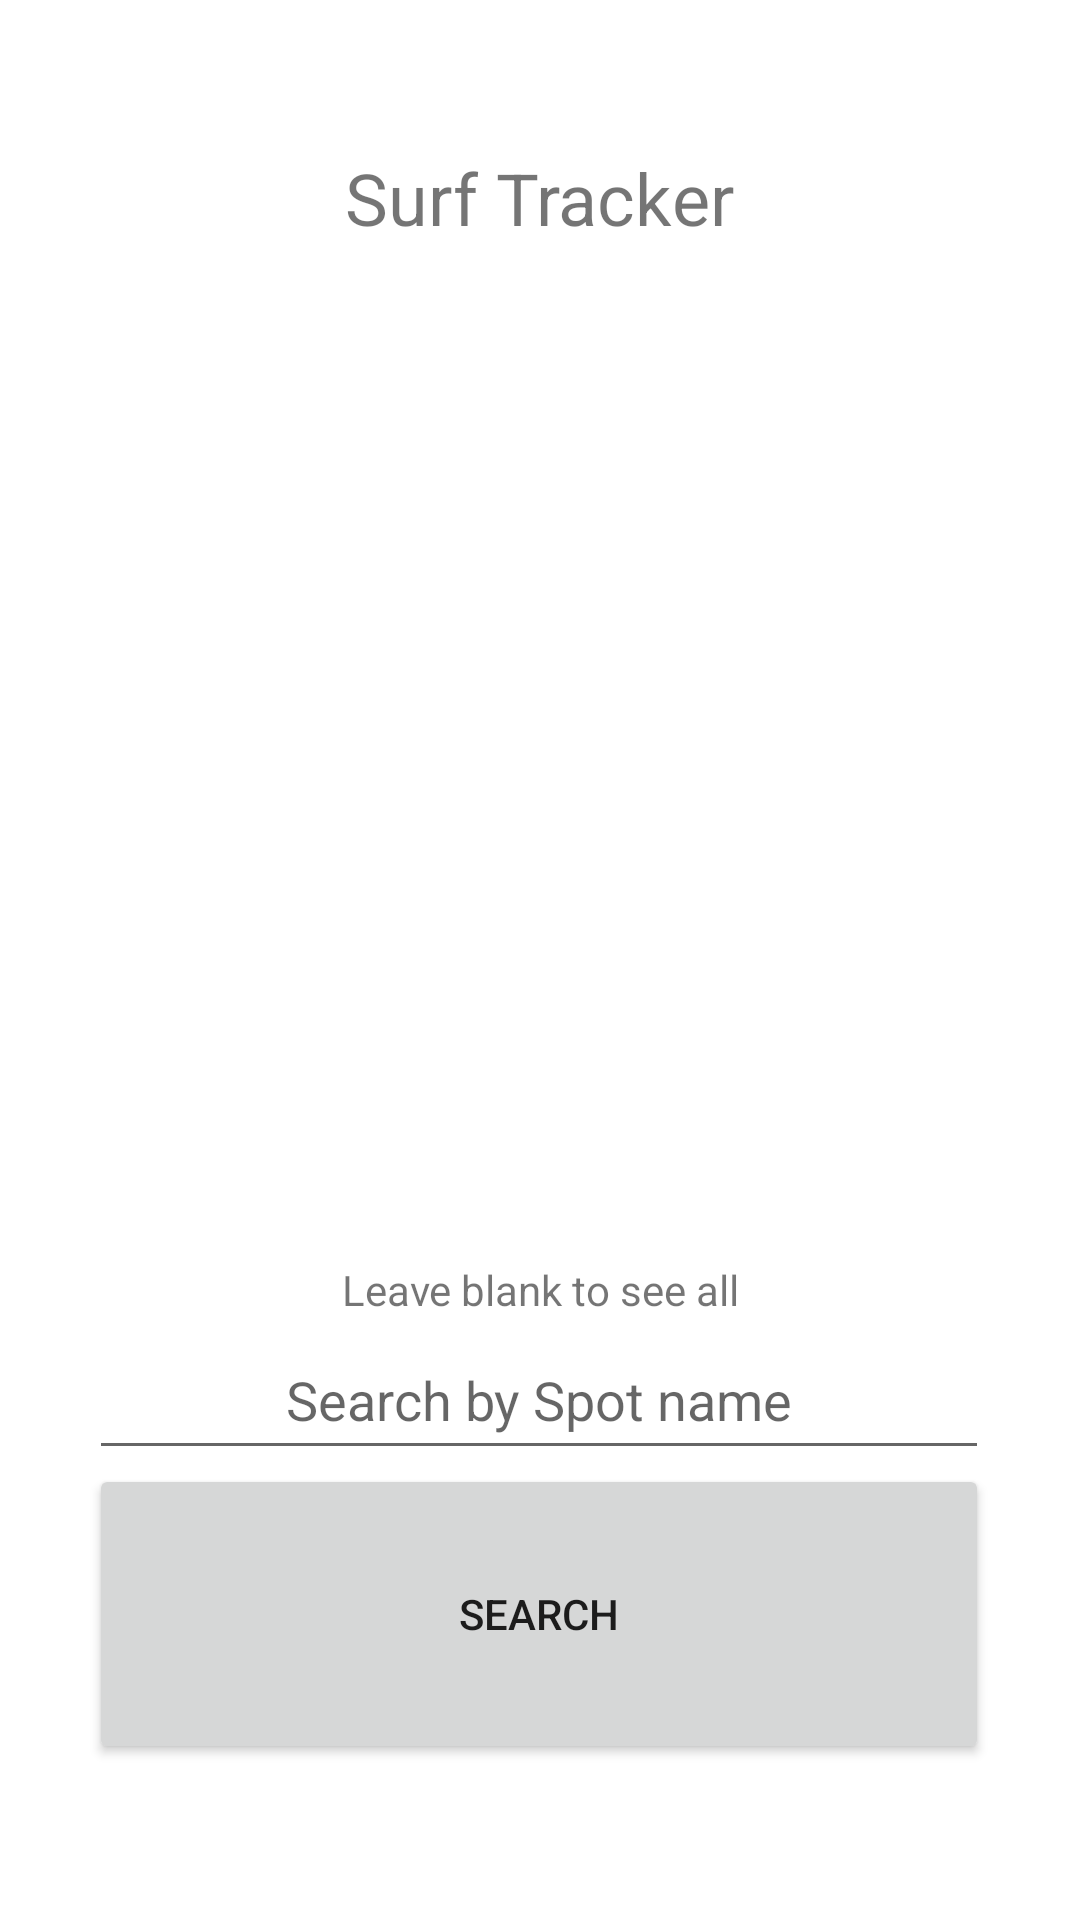

The Android layout XML behind this screen, and the referenced resources:
<!-- AndroidManifest.xml: application theme Theme.SurfTRAC -->
<!-- res/layout/activity_view_past_session.xml -->
<?xml version="1.0" encoding="utf-8"?>
<androidx.constraintlayout.widget.ConstraintLayout xmlns:android="http://schemas.android.com/apk/res/android"
    xmlns:app="http://schemas.android.com/apk/res-auto"
    xmlns:tools="http://schemas.android.com/tools"
    android:layout_width="match_parent"
    android:layout_height="match_parent"
    tools:context=".Page_Interactions.ViewPastSession">

    <TextView
        android:id="@+id/editText2"
        android:layout_width="300dp"
        android:layout_height="100dp"
        android:layout_marginTop="16dp"
        android:gravity="center"
        android:text="@string/surf_tracker_label"
        android:textSize="24sp"
        app:layout_constraintEnd_toEndOf="parent"
        app:layout_constraintHorizontal_bias="0.495"
        app:layout_constraintStart_toStartOf="parent"
        app:layout_constraintTop_toTopOf="parent" />

    <TextView
        android:id="@+id/Display_past_sessions"
        android:layout_width="350dp"
        android:layout_height="270dp"
        android:layout_marginBottom="56dp"
        app:layout_constraintBottom_toTopOf="@+id/Leaveblanktoseeall_textview"
        app:layout_constraintEnd_toEndOf="parent"
        app:layout_constraintHorizontal_bias="0.491"
        app:layout_constraintStart_toStartOf="parent" />

    <TextView
        android:id="@+id/Leaveblanktoseeall_textview"
        android:layout_width="300dp"
        android:layout_height="20dp"
        android:text="@string/leave_blank_to_see_all"
        android:gravity="center"
        app:layout_constraintBottom_toTopOf="@+id/Search_by_spot_name_edittext"
        app:layout_constraintEnd_toEndOf="parent"
        app:layout_constraintStart_toStartOf="parent" />

    <EditText
        android:id="@+id/Search_by_spot_name_edittext"
        android:layout_width="300dp"
        android:layout_height="50dp"
        android:layout_marginTop="324dp"
        android:gravity="center"
        android:hint="@string/search_by_spot_name"
        app:layout_constraintEnd_toEndOf="parent"
        app:layout_constraintHorizontal_bias="0.495"
        app:layout_constraintStart_toStartOf="parent"
        app:layout_constraintTop_toBottomOf="@+id/editText2" />

    <Button
        android:id="@+id/Search_button_pastSesh"
        android:layout_width="300dp"
        android:layout_height="100dp"
        android:layout_marginTop="372dp"
        android:text="@string/search_button"
        app:layout_constraintEnd_toEndOf="parent"
        app:layout_constraintHorizontal_bias="0.495"
        app:layout_constraintStart_toStartOf="parent"
        app:layout_constraintTop_toBottomOf="@+id/editText2" />


</androidx.constraintlayout.widget.ConstraintLayout>
<!-- resources referenced by this layout -->
<resources>
  <string name="leave_blank_to_see_all">Leave blank to see all</string>
  <string name="search_button">Search</string>
  <string name="search_by_spot_name">Search by Spot name</string>
  <string name="surf_tracker_label">Surf Tracker</string>
  <style name="Theme.SurfTRAC" parent="Theme.MaterialComponents.DayNight.DarkActionBar">
          
          <item name="colorPrimary">@color/purple_500</item>
          <item name="colorPrimaryVariant">@color/purple_700</item>
          <item name="colorOnPrimary">@color/white</item>
          
          <item name="colorSecondary">@color/teal_200</item>
          <item name="colorSecondaryVariant">@color/teal_700</item>
          <item name="colorOnSecondary">@color/black</item>
          
          <item name="android:statusBarColor">?attr/colorPrimaryVariant</item>
          
      </style>
  <color name="purple_500">#FF6200EE</color>
  <color name="purple_700">#FF3700B3</color>
  <color name="white">#FFFFFFFF</color>
  <color name="teal_200">#FF03DAC5</color>
  <color name="teal_700">#FF018786</color>
  <color name="black">#FF000000</color>
</resources>
